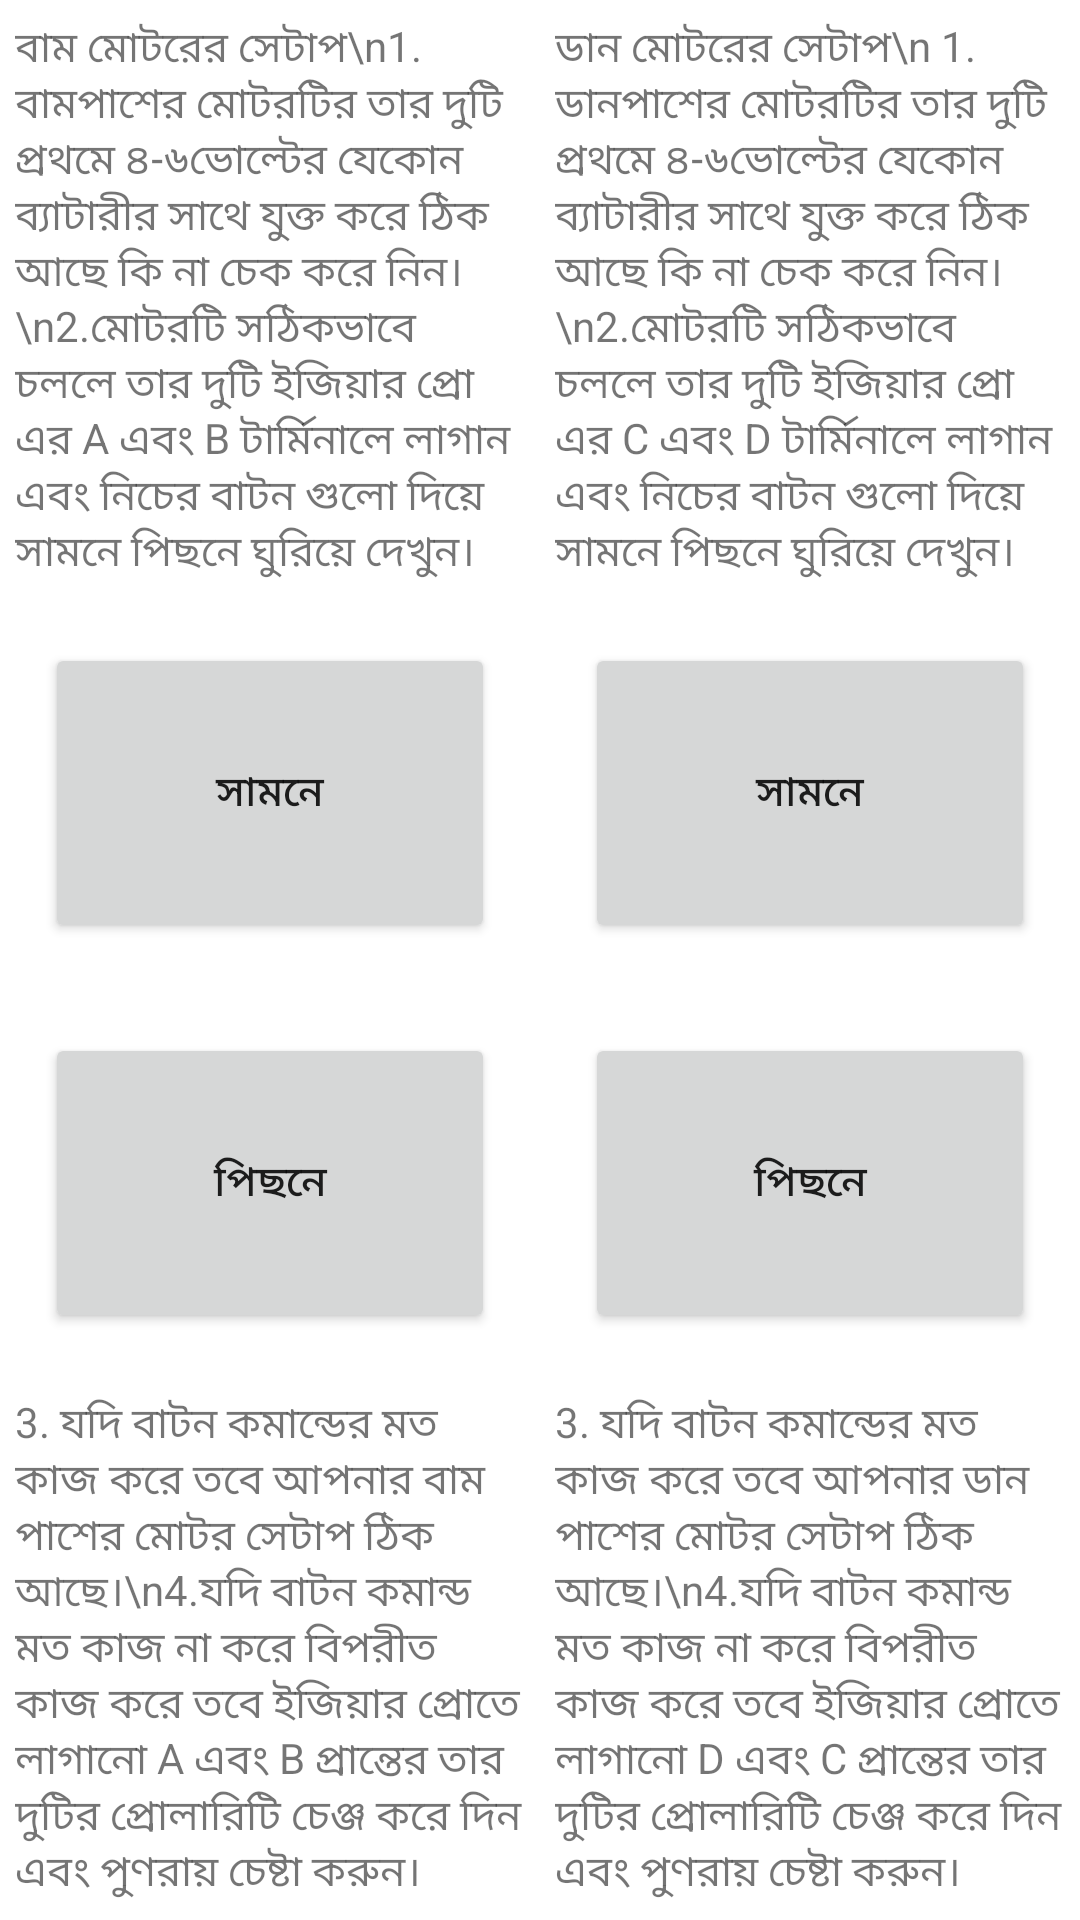

Write the Android layout XML for this screen, with the resource values it uses.
<!-- AndroidManifest.xml: application theme Theme.EasierStudy -->
<!-- res/layout/fragment_motor.xml -->
<?xml version="1.0" encoding="utf-8"?>
<LinearLayout xmlns:android="http://schemas.android.com/apk/res/android"
    xmlns:tools="http://schemas.android.com/tools"
    android:layout_width="match_parent"
    android:layout_height="match_parent"
    android:layout_gravity="center"
    android:gravity="center"
    android:orientation="vertical">


    <LinearLayout
        android:layout_width="match_parent"
        android:layout_height="wrap_content"
        android:orientation="horizontal">
        <TextView
            android:layout_margin="5dp"
            android:layout_width="0dp"
            android:layout_height="wrap_content"
            android:layout_weight="1"
            android:text="বাম মোটরের সেটাপ\n1. বামপাশের মোটরটির তার দুটি প্রথমে ৪-৬ভোল্টের যেকোন ব্যাটারীর সাথে যুক্ত করে ঠিক আছে কি না চেক করে নিন।\n2.মোটরটি সঠিকভাবে চললে তার দুটি ইজিয়ার প্রো এর A এবং B টার্মিনালে লাগান এবং নিচের বাটন গুলো দিয়ে সামনে পিছনে ঘুরিয়ে দেখুন।"/>
        <TextView
            android:layout_margin="5dp"
            android:layout_width="0dp"
            android:layout_height="wrap_content"
            android:layout_weight="1"
            android:text="ডান মোটরের সেটাপ\n
1. ডানপাশের মোটরটির তার দুটি প্রথমে ৪-৬ভোল্টের যেকোন ব্যাটারীর সাথে যুক্ত করে ঠিক আছে কি না চেক করে নিন।\n2.মোটরটি সঠিকভাবে চললে তার দুটি ইজিয়ার প্রো এর C এবং D টার্মিনালে লাগান এবং নিচের বাটন গুলো দিয়ে সামনে পিছনে ঘুরিয়ে দেখুন।"/>


    </LinearLayout>



    <LinearLayout
        android:layout_width="match_parent"
        android:layout_height="wrap_content"
        android:orientation="horizontal">
        <Button
            android:id="@+id/motorUp1Btn"
            android:layout_width="0dp"
            android:layout_height="100dp"
            android:layout_weight="1"
            android:layout_margin="15dp"
            android:text="সামনে"/>
        <Button
            android:id="@+id/motorUp2Btn"
            android:layout_width="0dp"
            android:layout_height="100dp"
            android:layout_weight="1"
            android:layout_margin="15dp"
            android:text="সামনে"/>


    </LinearLayout>


    <LinearLayout
        android:layout_width="match_parent"
        android:layout_height="wrap_content"
        android:orientation="horizontal">
        <Button
            android:id="@+id/motorDown1Btn"
            android:layout_width="0dp"
            android:layout_height="100dp"
            android:layout_weight="1"
            android:text="পিছনে"
            android:layout_margin="15dp"/>
        <Button
            android:id="@+id/motorDown2Btn"
            android:layout_width="0dp"
            android:layout_height="100dp"
            android:layout_weight="1"
            android:layout_margin="15dp"
            android:text="পিছনে"/>


    </LinearLayout>

    <LinearLayout
        android:layout_width="match_parent"
        android:layout_height="wrap_content"
        android:orientation="horizontal">
        <TextView
            android:layout_margin="5dp"
            android:layout_width="0dp"
            android:layout_height="wrap_content"
            android:layout_weight="1"
            android:text="3. যদি বাটন কমান্ডের মত কাজ করে তবে আপনার বাম পাশের মোটর সেটাপ ঠিক আছে।\n4.যদি বাটন কমান্ড মত কাজ না করে বিপরীত কাজ করে তবে ইজিয়ার প্রোতে লাগানো A এবং B প্রান্তের তার দুটির প্রোলারিটি চেঞ্জ করে দিন এবং পুণরায় চেষ্টা করুন।"/>
        <TextView
            android:layout_margin="5dp"
            android:layout_width="0dp"
            android:layout_height="wrap_content"
            android:layout_weight="1"
            android:text="3. যদি বাটন কমান্ডের মত কাজ করে তবে আপনার ডান পাশের মোটর সেটাপ ঠিক আছে।\n4.যদি বাটন কমান্ড মত কাজ না করে বিপরীত কাজ করে তবে ইজিয়ার প্রোতে লাগানো D এবং C প্রান্তের তার দুটির প্রোলারিটি চেঞ্জ করে দিন এবং পুণরায় চেষ্টা করুন।"/>


    </LinearLayout>
</LinearLayout>
<!-- resources referenced by this layout -->
<resources>
  <style name="Theme.EasierStudy" parent="Theme.MaterialComponents.DayNight.DarkActionBar">
          
          <item name="colorPrimary">@color/purple_500</item>
          <item name="colorPrimaryVariant">@color/purple_700</item>
          <item name="colorOnPrimary">@color/white</item>
          
          <item name="colorSecondary">@color/teal_200</item>
          <item name="colorSecondaryVariant">@color/teal_700</item>
          <item name="colorOnSecondary">@color/black</item>
          
          <item name="android:statusBarColor" tools:targetApi="l">?attr/colorPrimaryVariant</item>
          
      </style>
  <!-- not gathered from this repository: default colours our renderer supplied (Android Studio template values) -->
  <color name="purple_500">#FF6200EE</color>
  <color name="purple_700">#FF3700B3</color>
  <color name="teal_200">#FF03DAC5</color>
  <color name="teal_700">#FF018786</color>
  <color name="black">#FF000000</color>
  <color name="white">#FFFFFFFF</color>
</resources>
